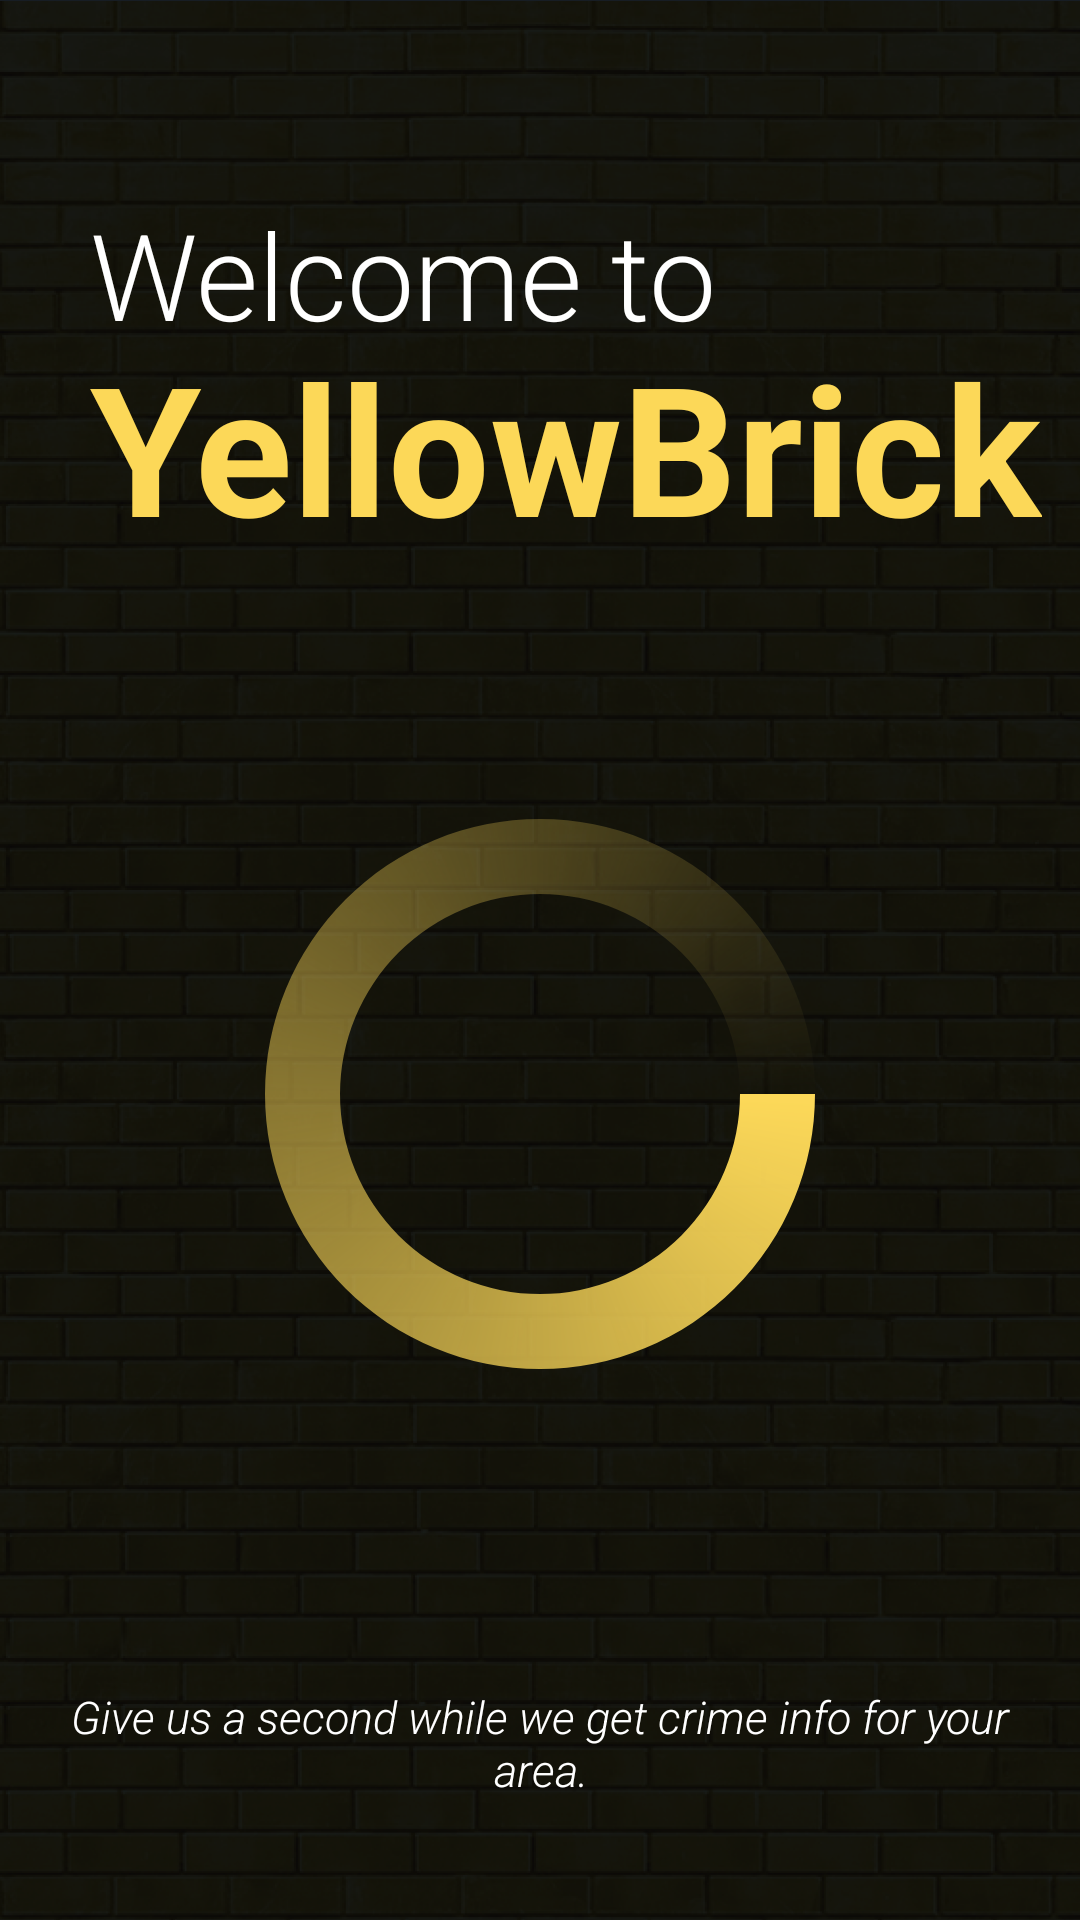

Write the Android layout XML for this screen, with the resource values it uses.
<!-- AndroidManifest.xml: application theme AppTheme -->
<!-- res/layout/activity_splash.xml -->
<?xml version="1.0" encoding="utf-8"?>
<androidx.constraintlayout.widget.ConstraintLayout xmlns:android="http://schemas.android.com/apk/res/android"
    xmlns:app="http://schemas.android.com/apk/res-auto"
    xmlns:tools="http://schemas.android.com/tools"
    android:layout_width="match_parent"
    android:layout_height="match_parent"
    android:background="@drawable/brick_bg"
    android:padding="10dp"
    tools:context=".SplashActivity">

    

    <TextView
        android:id="@+id/welcomeTo"
        android:includeFontPadding="false"
        android:layout_width="wrap_content"
        android:layout_height="wrap_content"
        android:fontFamily="sans-serif-light"
        android:layout_marginStart="20dp"
        android:layout_marginTop="60dp"
        android:text="Welcome to"
        android:textColor="@color/white"
        android:textSize="40sp"
        app:layout_constraintLeft_toLeftOf="parent"
        app:layout_constraintTop_toTopOf="parent" />

    <TextView
        android:id="@+id/yellowBrick"
        android:layout_width="wrap_content"
        android:layout_height="wrap_content"
        android:includeFontPadding="false"
        android:text="YellowBrick"
        android:layout_marginStart="20dp"
        app:layout_constraintLeft_toLeftOf="parent"
        app:layout_constraintTop_toBottomOf="@id/welcomeTo"
        android:textColor="@color/yellow"
        android:textSize="60sp"
        android:textStyle="bold" />

    <ProgressBar
        app:layout_constraintVertical_chainStyle="packed"
        android:id="@+id/pbLoading"
        android:indeterminateDrawable="@drawable/progress"
        android:layout_width="200dp"
        android:layout_height="200dp"
        android:layout_marginBottom="20dp"
        app:layout_constraintLeft_toLeftOf="parent"
        app:layout_constraintRight_toRightOf="parent"
        app:layout_constraintTop_toBottomOf="@id/yellowBrick"
        app:layout_constraintBottom_toTopOf="@id/tvMsg" />

    <TextView
        android:id="@+id/tvMsg"
        android:layout_width="wrap_content"
        android:layout_height="wrap_content"
        android:text="@string/splash_msg"
        app:layout_constraintLeft_toLeftOf="parent"
        app:layout_constraintRight_toRightOf="parent"
        app:layout_constraintBottom_toBottomOf="parent"
        android:textColor="#fff"
        android:textSize="15sp"
        android:textStyle="italic"
        android:layout_marginBottom="30dp"
        android:fontFamily="sans-serif-light"
        android:textAlignment="center" />



</androidx.constraintlayout.widget.ConstraintLayout>
<!-- resources referenced by this layout -->
<resources>
  <color name="yellow">#FCD858</color>
  <!-- drawable brick_bg: png bitmap (drawable, 772505 bytes) -->
  <!-- drawable progress (drawable) -->
  <?xml version="1.0" encoding="utf-8"?>
  <rotate xmlns:android="http://schemas.android.com/apk/res/android"
      android:pivotX="50%"
      android:pivotY="50%"
      android:fromDegrees="0"
      android:toDegrees="360">
  
      <shape
          android:shape="ring"
          android:innerRadiusRatio="3"
          android:thicknessRatio="8"
          android:useLevel="false">
  
          <size
              android:width="76dip"
              android:height="76dip" />
  
          <gradient
              android:type="sweep"
              android:useLevel="false"
              android:startColor="@color/yellow"
              android:endColor="#0fff"
              android:angle="0"/>
  
      </shape>
  
  </rotate>
  <string name="splash_msg">Give us a second while we get crime info for your area.</string>
  <style name="AppTheme" parent="Theme.AppCompat.Light.DarkActionBar">
          
          <item name="colorPrimary">@color/yellow</item>
          <item name="colorPrimaryDark">@color/dark_yellow</item>
          <item name="colorAccent">@color/navy_blue</item>
  
      </style>
  <!-- not gathered from this repository: default colours our renderer supplied (Android Studio template values) -->
  <color name="white">#FFFFFFFF</color>
</resources>
